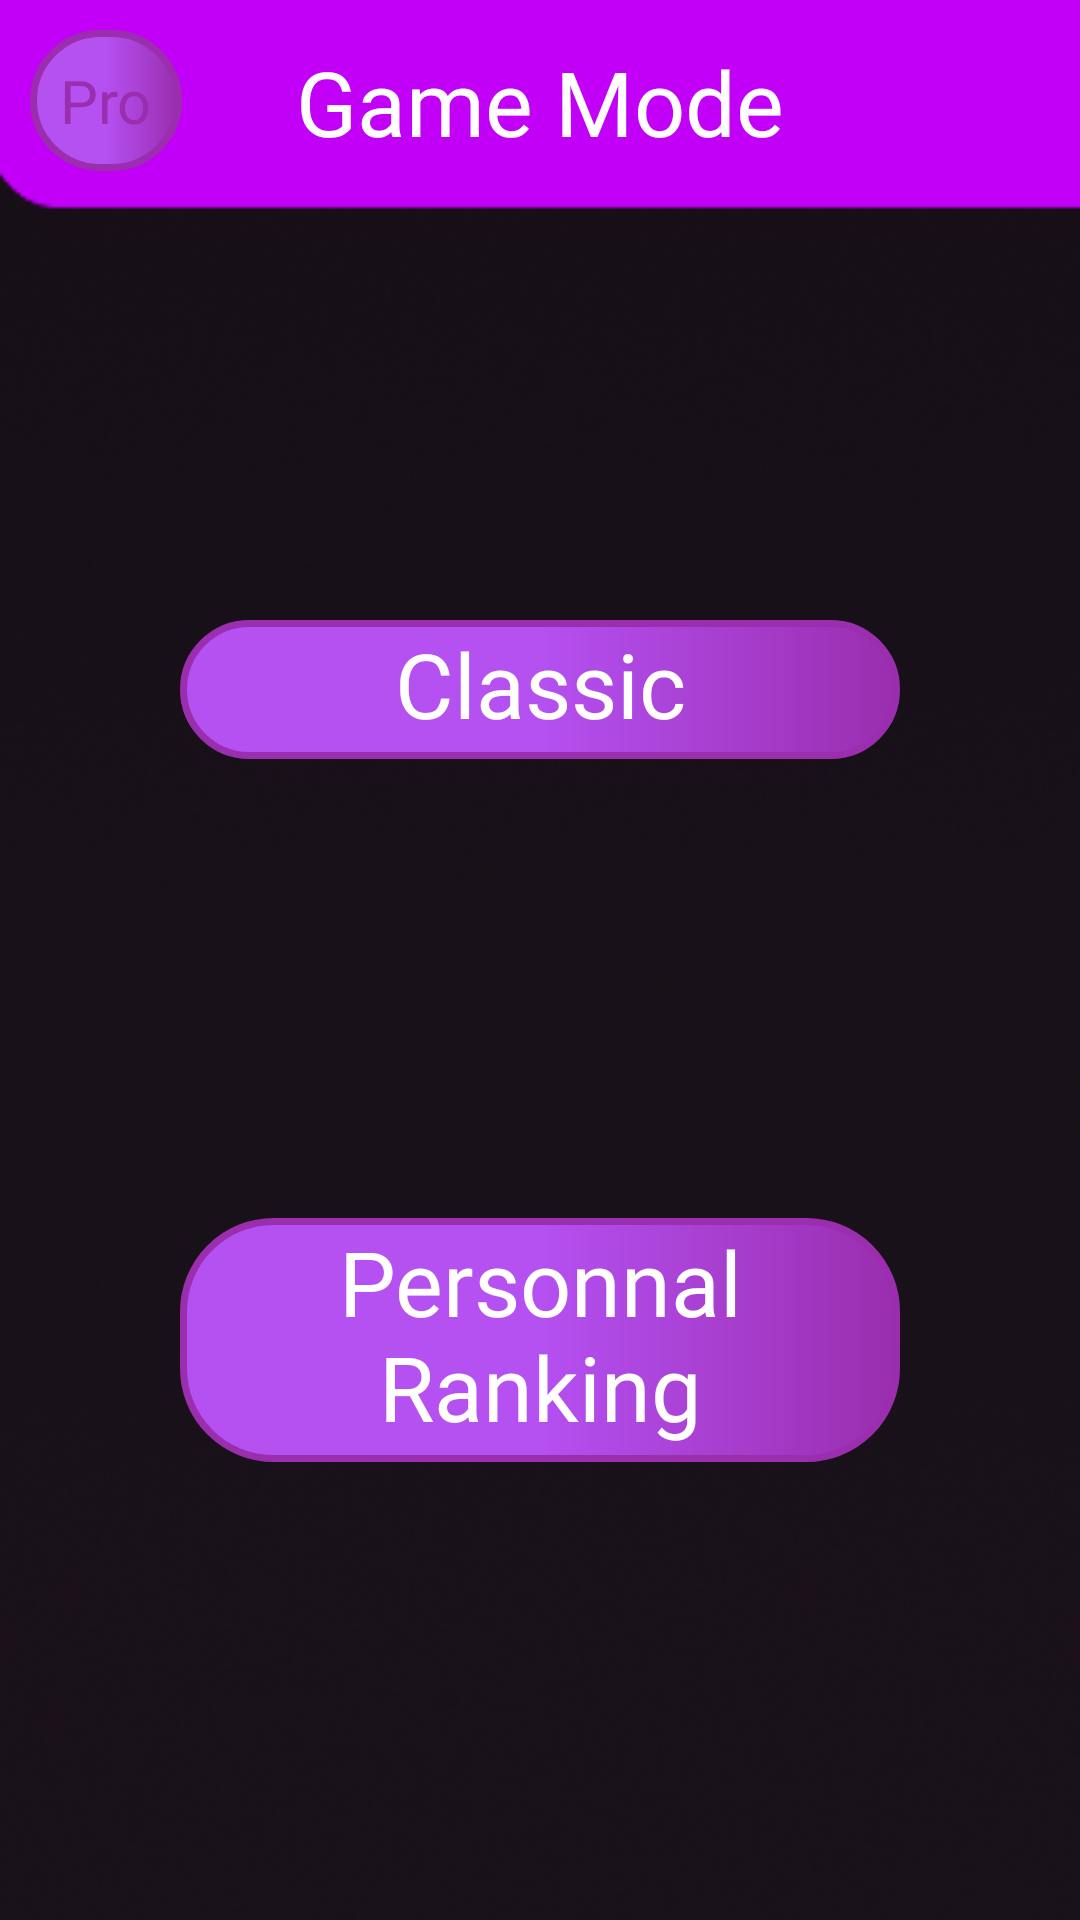

Produce the Android XML layout that renders to this screen, including the resource entries it uses.
<!-- AndroidManifest.xml: application theme AppTheme -->
<!-- res/layout/activity_game_mode.xml -->
<?xml version="1.0" encoding="utf-8"?>
<androidx.constraintlayout.widget.ConstraintLayout xmlns:android="http://schemas.android.com/apk/res/android"
    xmlns:app="http://schemas.android.com/apk/res-auto"
    xmlns:tools="http://schemas.android.com/tools"
    android:layout_width="match_parent"
    android:layout_height="match_parent"
    android:background="@drawable/backgroundappsmall"
    tools:context=".Menu.GameMode">

    <FrameLayout
        android:layout_width="wrap_content"
        android:layout_height="wrap_content"
        app:layout_constraintStart_toStartOf="parent"
        app:layout_constraintTop_toTopOf="parent"
        android:layout_marginLeft="10dp"
        android:layout_marginTop="10dp">

        <TextView
            android:id="@+id/gameModeToMenu"
            android:layout_width="wrap_content"
            android:layout_height="wrap_content"
            android:background="@drawable/round_corner"
            android:fontFamily="@font/maven_pro"
            android:padding="10dp"
            android:text="Pro"
            android:textColor="#9A2EAF"
            android:textSize="20dp" />

        <ImageView
            android:layout_width="35dp"
            android:layout_height="35dp"
            android:scaleX="-1"
            android:layout_gravity="center"
            android:src="@drawable/arrow"/>

    </FrameLayout>

    <TextView
        android:id="@+id/textView16"
        android:layout_width="wrap_content"
        android:layout_height="wrap_content"
        android:fontFamily="@font/maven_pro"
        android:text="Game Mode"
        android:textColor="@android:color/white"
        android:textSize="30dp"
        app:layout_constraintBottom_toBottomOf="parent"
        app:layout_constraintEnd_toEndOf="parent"
        app:layout_constraintStart_toStartOf="parent"
        app:layout_constraintTop_toTopOf="parent"
        app:layout_constraintVertical_bias="0.023" />

    <TextView
        android:id="@+id/normalMode"
        android:layout_width="match_parent"
        android:layout_height="wrap_content"
        android:layout_marginHorizontal="60dp"
        android:background="@drawable/round_corner"
        android:fontFamily="@font/maven_pro"
        android:paddingHorizontal="10dp"
        android:paddingBottom="5dp"
        android:shadowColor="@android:color/holo_purple"
        android:text="Personnal Ranking"
        android:textAlignment="center"
        android:textColor="@android:color/white"
        android:textSize="30dp"
        app:layout_constraintBottom_toBottomOf="parent"
        app:layout_constraintTop_toBottomOf="@+id/customMode"
        tools:layout_editor_absoluteX="60dp" />

    <TextView
        android:id="@+id/customMode"
        android:layout_width="match_parent"
        android:layout_height="wrap_content"
        android:layout_marginHorizontal="60dp"
        android:background="@drawable/round_corner"
        android:fontFamily="@font/maven_pro"
        android:paddingHorizontal="10dp"
        android:paddingBottom="5dp"
        android:shadowColor="@android:color/holo_purple"
        android:text="Classic"
        android:textAlignment="center"
        android:textColor="@android:color/white"
        android:textSize="30dp"
        app:layout_constraintBottom_toTopOf="@+id/normalMode"
        app:layout_constraintTop_toBottomOf="@+id/textView16"
        tools:layout_editor_absoluteX="52dp" />

</androidx.constraintlayout.widget.ConstraintLayout>
<!-- resources referenced by this layout -->
<resources>
  <!-- drawable backgroundappsmall: png bitmap (drawable, 48441 bytes) -->
  <!-- drawable round_corner (drawable) -->
  <?xml version="1.0" encoding="utf-8"?>
  <shape xmlns:android="http://schemas.android.com/apk/res/android">
      <padding
          android:left="1dp"
          android:right="1dp"
          android:bottom="1dp"
          android:top="1dp" />
  
      <corners android:radius="30dp" />
  
      <stroke android:width="7px" android:color="#9A2EAF" />
  
      <gradient
          android:startColor="#B550F1"
          android:centerColor="#B550F1"
          android:endColor="#9A2EAF"
          android:angle="0"/>
  </shape>
  <style name="AppTheme" parent="Theme.AppCompat.Light.NoActionBar">
          
          <item name="colorPrimary">@color/colorPrimary</item>
          <item name="colorPrimaryDark">@color/colorPrimaryDark</item>
          <item name="colorAccent">@color/colorAccent</item>
          <item name="android:navigationBarColor">@color/Black</item>
      </style>
  <color name="colorPrimary">#FFFFFF</color>
  <color name="colorPrimaryDark">#00574B</color>
  <color name="colorAccent">#D81B60</color>
  <color name="Black">#000000</color>
</resources>
